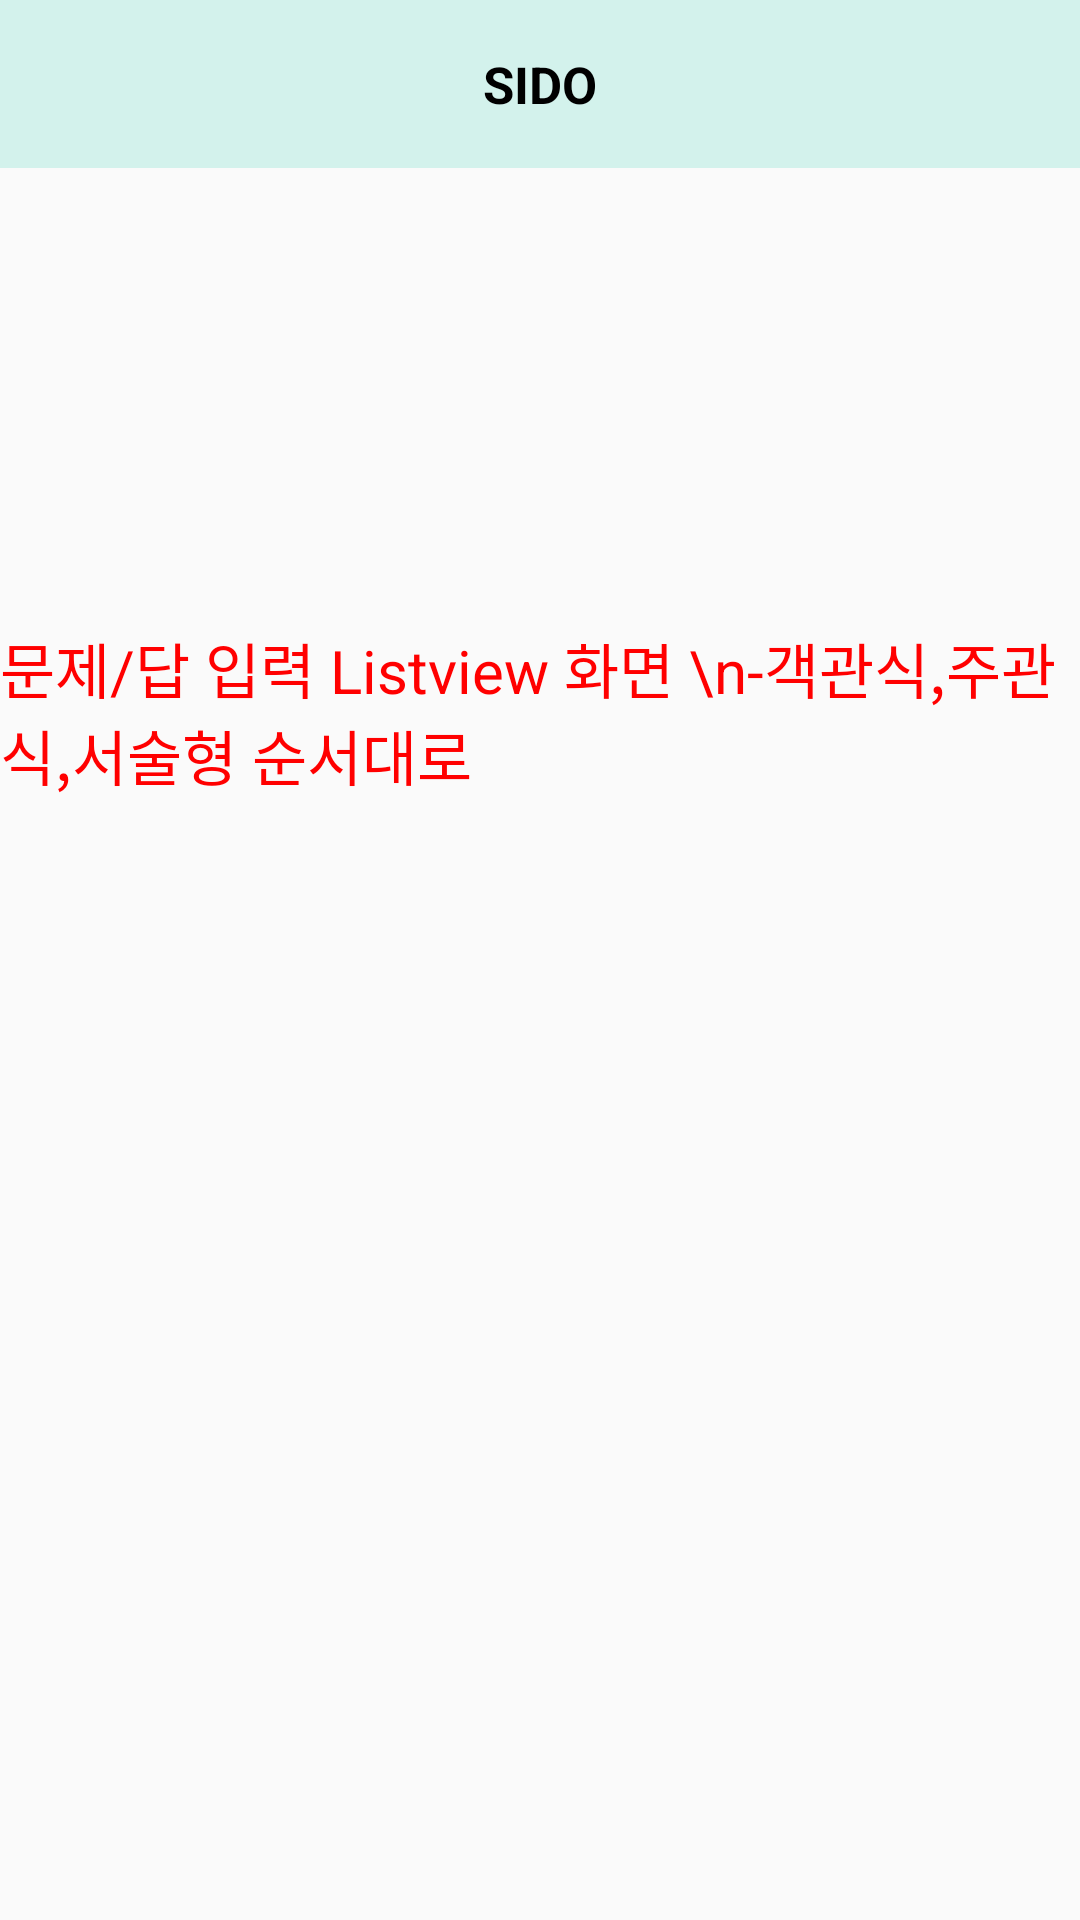

Layout XML and referenced resources for this Android screen:
<!-- AndroidManifest.xml: application theme Theme.MAIN_SIDO -->
<!-- res/layout/activity_make_test3.xml -->
<?xml version="1.0" encoding="utf-8"?>

<androidx.constraintlayout.widget.ConstraintLayout xmlns:android="http://schemas.android.com/apk/res/android"
    xmlns:app="http://schemas.android.com/apk/res-auto"
    xmlns:tools="http://schemas.android.com/tools"
    android:layout_width="match_parent"
    android:layout_height="match_parent"
    tools:context=".MakeTestActivity3">

    <include
        android:id="@+id/toolbar_MakeTestActivity2"
        layout="@layout/toolbar" />

    <TextView
        android:id="@+id/textView2"
        android:layout_width="wrap_content"
        android:layout_height="wrap_content"
        android:layout_marginTop="152dp"
        android:text="문제/답 입력 Listview 화면 \n-객관식,주관식,서술형 순서대로"
        android:textColor="#ff0000"
        android:textSize="20dp"
        app:layout_constraintEnd_toEndOf="parent"
        app:layout_constraintStart_toStartOf="parent"
        app:layout_constraintTop_toBottomOf="@+id/toolbar_MakeTestActivity2"></TextView>
</androidx.constraintlayout.widget.ConstraintLayout>
<!-- res/layout/toolbar.xml (included above) -->
<?xml version="1.0" encoding="utf-8"?>

<androidx.constraintlayout.widget.ConstraintLayout xmlns:android="http://schemas.android.com/apk/res/android"
    android:layout_width="match_parent"
    android:layout_height="wrap_content"
    xmlns:tools="http://schemas.android.com/tools"
    xmlns:app="http://schemas.android.com/apk/res-auto">

    <androidx.appcompat.widget.Toolbar
        android:id="@+id/toolbar"
        android:layout_width="match_parent"
        android:layout_height="wrap_content"
        android:background="@color/main"
        tools:ignore="MissingConstraints">

        <TextView
            android:id="@+id/toolbarText"
            android:layout_width="wrap_content"
            android:layout_height="wrap_content"
            android:layout_gravity="center"
            android:text="@string/app_name"
            android:textColor="#000000"
            android:textSize="17dp"
            android:textStyle="bold"
            app:layout_constraintTop_toTopOf="parent"
            tools:layout_editor_absoluteX="196dp"></TextView>

    </androidx.appcompat.widget.Toolbar>

</androidx.constraintlayout.widget.ConstraintLayout>
<!-- resources referenced by this layout -->
<resources>
  <color name="main">#D3F2EC</color>
  <string name="app_name">SIDO</string>
  <style name="Theme.MAIN_SIDO" parent="Theme.AppCompat.Light.NoActionBar">
          
          <item name="colorPrimary">@color/purple_500</item>
          <item name="colorPrimaryVariant">@color/purple_700</item>
          <item name="colorOnPrimary">@color/white</item>
          
          <item name="colorSecondary">@color/teal_200</item>
          <item name="colorSecondaryVariant">@color/teal_700</item>
          <item name="colorOnSecondary">@color/black</item>
          
          <item name="android:statusBarColor" tools:targetApi="l">?attr/colorPrimaryVariant</item>
          
      </style>
  <color name="purple_500">#FF6200EE</color>
  <color name="purple_700">#FF3700B3</color>
  <color name="white">#FFFFFFFF</color>
  <color name="teal_200">#FF03DAC5</color>
  <color name="teal_700">#FF018786</color>
  <color name="black">#FF000000</color>
</resources>
